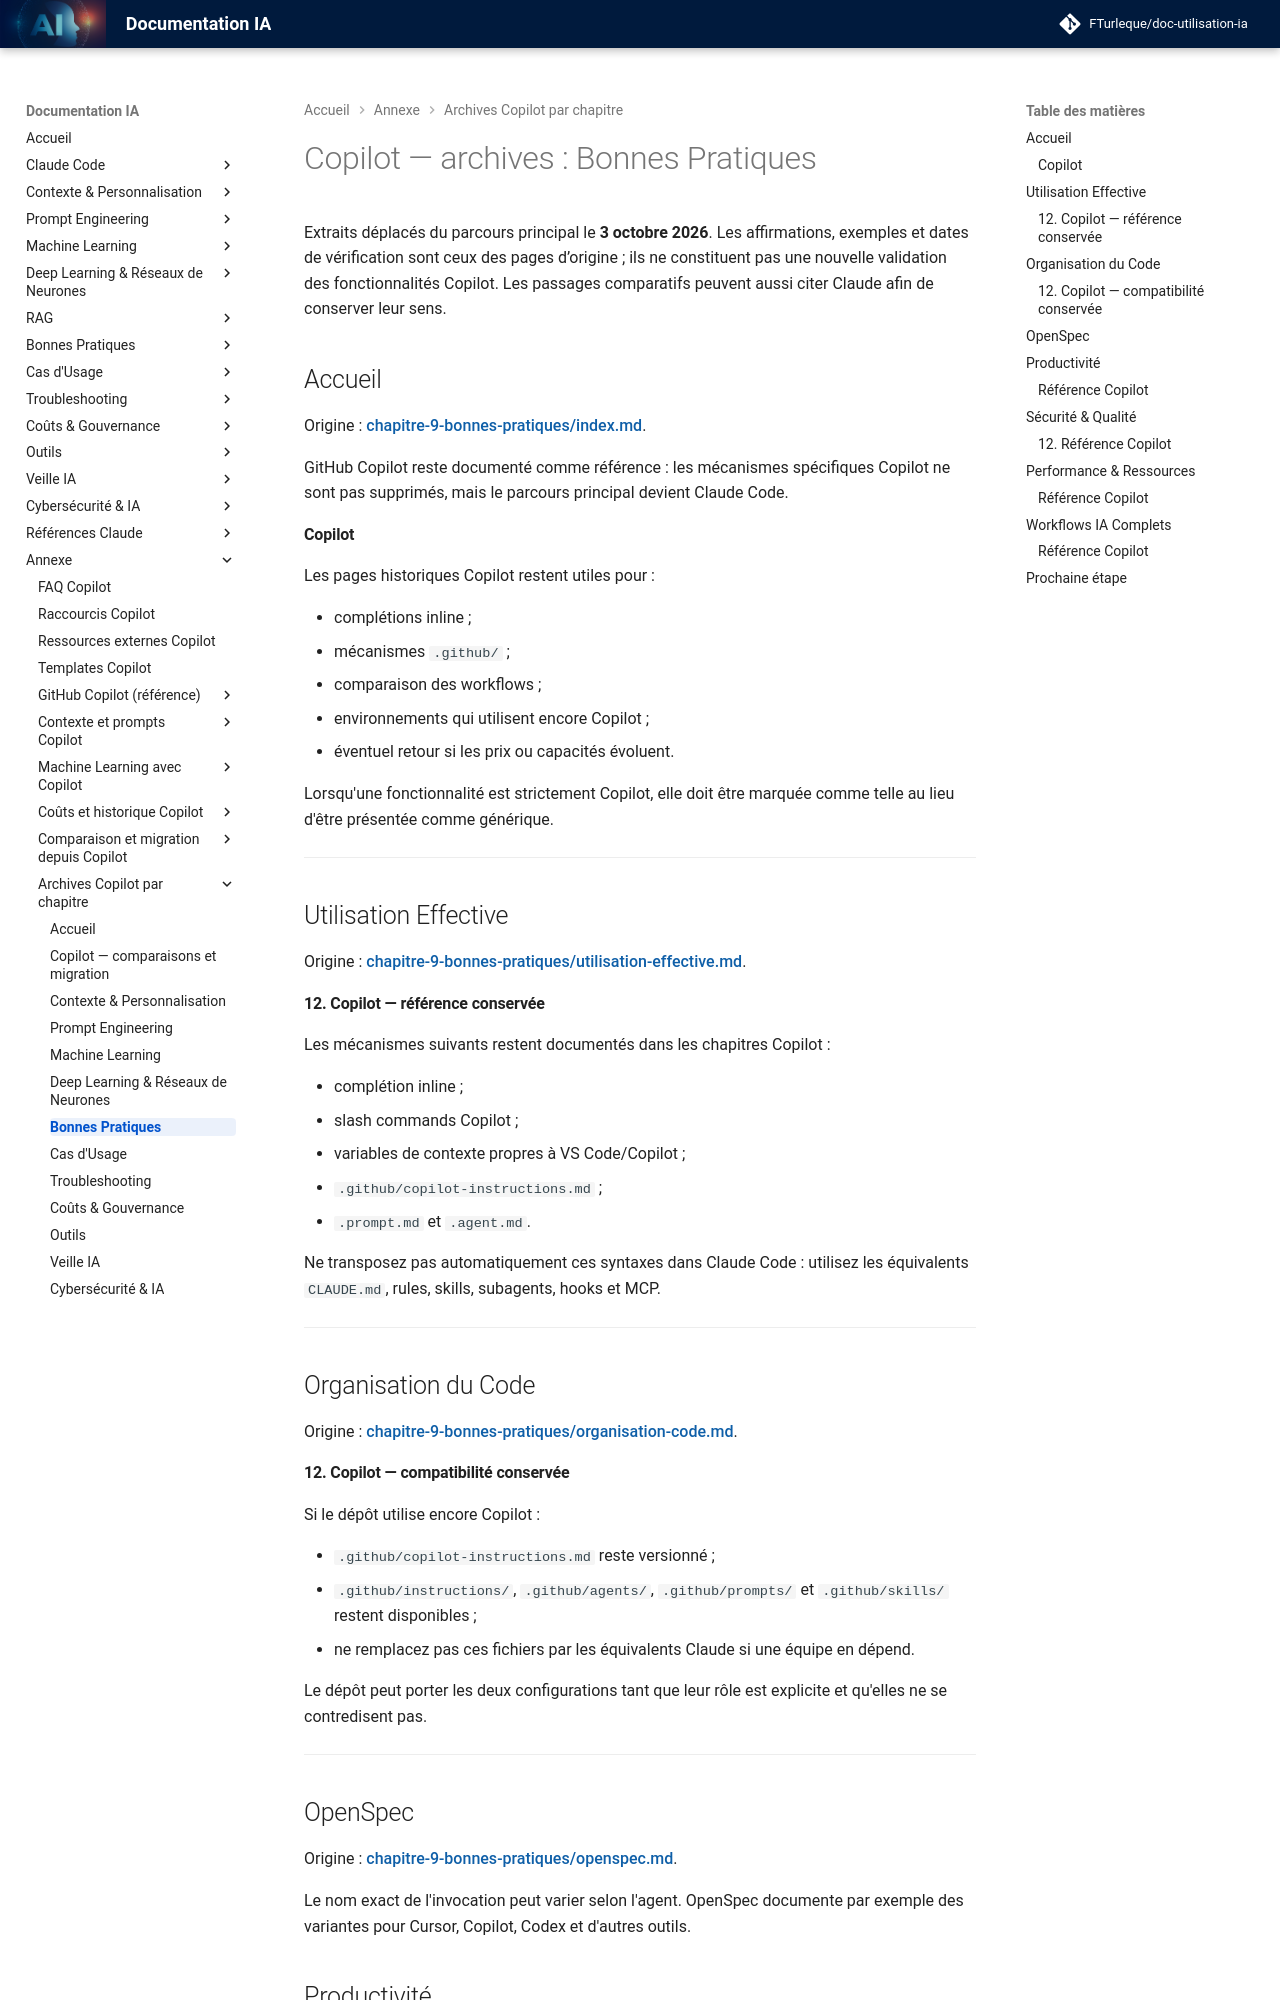

repository: FTurleque/doc-utilisation-ia · page: appendices/copilot/chapitre-9-bonnes-pratiques/index.html · generator: mkdocs

# Copilot — archives : Bonnes Pratiques

Extraits déplacés du parcours principal le **3 octobre 2026**. Les affirmations, exemples et dates de vérification sont ceux des pages d’origine ; ils ne constituent pas une nouvelle validation des fonctionnalités Copilot. Les passages comparatifs peuvent aussi citer Claude afin de conserver leur sens.


## Accueil { #page-chapitre-9-bonnes-pratiques-index }

Origine : [chapitre-9-bonnes-pratiques/index.md](../../chapitre-9-bonnes-pratiques/index.md).

<!-- Extrait original : chapitre-9-bonnes-pratiques/index.md:5 ; paragraphe -->

GitHub Copilot reste documenté comme référence : les mécanismes spécifiques Copilot ne sont pas supprimés, mais le parcours principal devient Claude Code.

<!-- Extrait original : chapitre-9-bonnes-pratiques/index.md:133 ; section dédiée -->

#### Copilot

Les pages historiques Copilot restent utiles pour :

- complétions inline ;
- mécanismes `.github/` ;
- comparaison des workflows ;
- environnements qui utilisent encore Copilot ;
- éventuel retour si les prix ou capacités évoluent.

Lorsqu'une fonctionnalité est strictement Copilot, elle doit être marquée comme telle au lieu d'être présentée comme générique.

---


## Utilisation Effective { #page-chapitre-9-bonnes-pratiques-utilisation-effective }

Origine : [chapitre-9-bonnes-pratiques/utilisation-effective.md](../../chapitre-9-bonnes-pratiques/utilisation-effective.md).

<!-- Extrait original : chapitre-9-bonnes-pratiques/utilisation-effective.md:218 ; section dédiée -->

#### 12. Copilot — référence conservée

Les mécanismes suivants restent documentés dans les chapitres Copilot :

- complétion inline ;
- slash commands Copilot ;
- variables de contexte propres à VS Code/Copilot ;
- `.github/copilot-instructions.md` ;
- `.prompt.md` et `.agent.md`.

Ne transposez pas automatiquement ces syntaxes dans Claude Code : utilisez les équivalents `CLAUDE.md`, rules, skills, subagents, hooks et MCP.

---


## Organisation du Code { #page-chapitre-9-bonnes-pratiques-organisation-code }

Origine : [chapitre-9-bonnes-pratiques/organisation-code.md](../../chapitre-9-bonnes-pratiques/organisation-code.md).

<!-- Extrait original : chapitre-9-bonnes-pratiques/organisation-code.md:226 ; section dédiée -->

#### 12. Copilot — compatibilité conservée

Si le dépôt utilise encore Copilot :

- `.github/copilot-instructions.md` reste versionné ;
- `.github/instructions/`, `.github/agents/`, `.github/prompts/` et `.github/skills/` restent disponibles ;
- ne remplacez pas ces fichiers par les équivalents Claude si une équipe en dépend.

Le dépôt peut porter les deux configurations tant que leur rôle est explicite et qu'elles ne se contredisent pas.

---


## OpenSpec { #page-chapitre-9-bonnes-pratiques-openspec }

Origine : [chapitre-9-bonnes-pratiques/openspec.md](../../chapitre-13-outils-economies/openspec.md).

<!-- Extrait original : chapitre-9-bonnes-pratiques/openspec.md:72 ; paragraphe -->

Le nom exact de l'invocation peut varier selon l'agent. OpenSpec documente par exemple des variantes pour Cursor, Copilot, Codex et d'autres outils.


## Productivité { #page-chapitre-9-bonnes-pratiques-productivite }

Origine : [chapitre-9-bonnes-pratiques/productivite.md](../../chapitre-9-bonnes-pratiques/productivite.md).

<!-- Extrait original : chapitre-9-bonnes-pratiques/productivite.md:193 ; section dédiée -->
